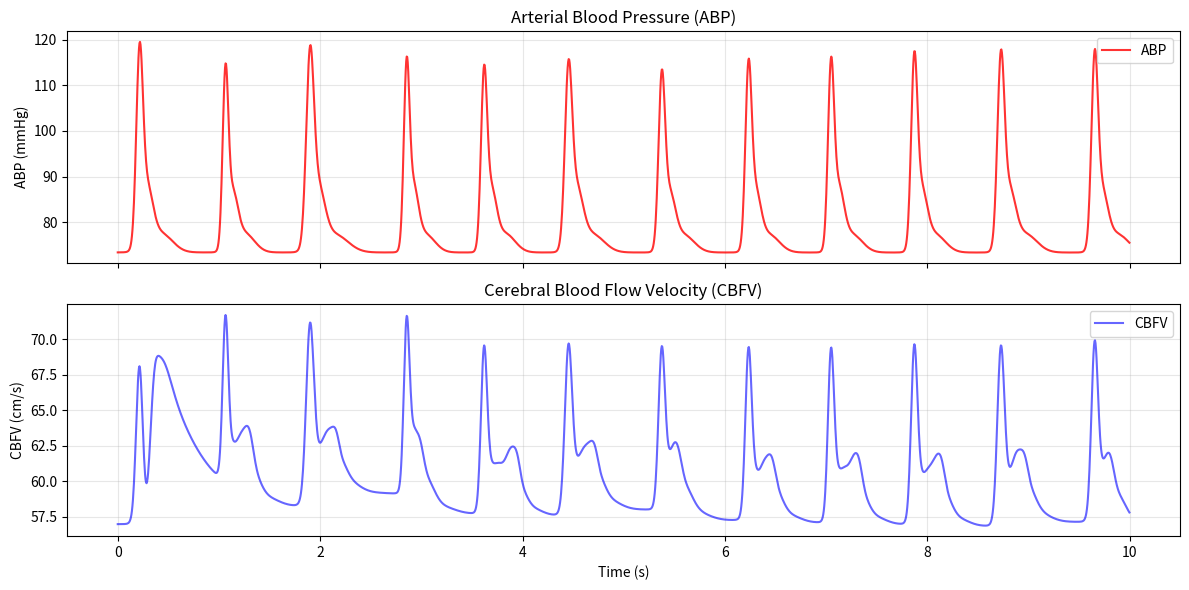

Write Python code to recreate this figure.
import numpy as np
import random
import matplotlib.pyplot as plt
from scipy.signal import find_peaks
import os
import pandas as pd


class ABPGenerator:
    """
    https://doi.org/10.1504/IJMIC.2019.103651
    """

    def __init__(self, fs):
        self.fs = fs
        self.last_params = None

        # base parameters of artificial patient for whole recording
        self.b1_base = np.random.uniform(0.2, 0.25)
        self.b2_base = self.b1_base + np.random.uniform(0.06, 0.1)
        self.b3_base = self.b2_base + np.random.uniform(0.15, 0.25)

        self.a1_base = np.random.uniform(50, 70)
        self.a2_base = np.random.uniform(10, 25)
        self.a3_base = np.random.uniform(5, 10)

        self.c1_base = np.random.uniform(0.02, 0.04)
        self.c2_base = np.random.uniform(0.06, 0.1)
        self.c3_base = np.random.uniform(0.1, 0.18)

        self.params = [
            (self.a1_base, self.b1_base, self.c1_base),
            (self.a2_base, self.b2_base, self.c2_base),
            (self.a3_base, self.b3_base, self.c3_base),
        ]

    def gaussian(self, t, a, b, c):
        return a * np.exp(-((t - b) ** 2) / (2 * c**2))

    def generate_wave(self, t_local):
        # adding micro-fluctuations in between beats

        a1 = self.a1_base * np.random.uniform(0.94, 1.06)
        a2 = self.a2_base * np.random.uniform(0.93, 1.07)
        a3 = self.a3_base * np.random.uniform(0.95, 1.05)

        b1 = self.b1_base * np.random.uniform(0.98, 1.02)
        b2 = self.b2_base * np.random.uniform(0.98, 1.02)
        b3 = self.b3_base * np.random.uniform(0.98, 1.02)

        c1 = self.c1_base * np.random.uniform(0.98, 1.02)
        c2 = self.c2_base * np.random.uniform(0.98, 1.02)
        c3 = self.c3_base * np.random.uniform(0.98, 1.02)

        self.last_params = [(a1, b1, c1), (a2, b2, c2), (a3, b3, c3)]

        g = (
            self.gaussian(t_local, a1, b1, c1)
            + self.gaussian(t_local, a2, b2, c2)
            + self.gaussian(t_local, a3, b3, c3)
        )

        # including linear trend
        d = (g[-1] - g[0]) / (len(t_local) - 1)  # slope

        b = g[0] - d  # intercept

        n = np.arange(len(t_local))

        trend = d * n + b

        G = g + trend

        # return g.astype(np.float32)
        return G.astype(np.float32)

    def generate_abp_signal(self, duration_sec, hr_mean=70):
        abp = []
        time = 0.0

        while time < duration_sec:
            hr = np.random.normal(hr_mean, 5)
            hr = np.clip(hr, 50, 120)

            beat_duration = 60.0 / hr
            beat_samples = int(self.fs * beat_duration)

            if beat_samples < 10:
                continue

            t_local = np.linspace(0, 1, beat_samples)

            wave = self.generate_wave(t_local)
            diastolic_offset = np.random.normal(0, 1.5)
            wave += diastolic_offset

            if len(abp) > 0:
                last_val = abp[-1][-1]
                wave = wave - wave[0] + last_val

            abp.append(wave)
            time += beat_duration

        abp = np.concatenate(abp)

        target_len = int(self.fs * duration_sec)
        abp = abp[:target_len]

        t = np.arange(len(abp)) / self.fs

        abp = abp - np.min(abp)
        abp = abp / (np.max(abp) + 1e-8)

        # ensuring physiological range
        mean_bp = np.random.uniform(85, 120)
        pulse_pressure = np.random.uniform(35, 55)

        diastolic = mean_bp - pulse_pressure / 2

        abp = abp * pulse_pressure + diastolic

        return t, abp.astype(np.float32)


class CBFVMaderModel:
    """
    https://link.springer.com/article/10.1007/s10439-014-1220-4
    """

    def __init__(self, a=0.25, b=0.1, c=0.9, M=1.0, V_bas=57.0):
        self.a = a
        self.b = b
        self.c = c
        self.M = M
        self.V_bas = V_bas

        # states
        self.v1 = None
        self.v2 = None

    # Autoregulation curve
    def f_aut(self, p):
        return 2.03e-6 * p**3 - 6.02e-4 * p**2 + 5.94e-2 * p - 1.95

    # d(p)
    def d_of_p(self, p):
        f = self.f_aut(p)

        fs = p

        denom = self.M * self.c * fs - (self.a + self.c) * f

        if np.abs(denom) < 1e-8:
            denom = np.sign(denom) * 1e-8 if denom != 0 else 1e-8

        return (self.b * self.c * f) / denom

    # Initial state initialization
    def initialize(self, p0):
        d = self.d_of_p(p0)

        denom = self.b * self.c + (self.a + self.c) * d

        self.v1 = p0 * (self.b * self.c + self.a * d) / denom
        self.v2 = p0 * (self.b * self.c) / denom

    def step(self, p, dt):
        if self.v1 is None:
            self.initialize(p)

        d = self.d_of_p(p)

        dv1 = (
            -(self.a + self.b + self.c) * self.v1
            + (self.c - d) * self.v2
            + (self.a + self.b) * p
        )

        dv2 = -self.b * self.v1 - d * self.v2 + self.b * p

        self.v1 += dv1 * dt
        self.v2 += dv2 * dt

        Vdyn = self.M * (p - self.v1)
        Vmca = self.V_bas + Vdyn

        return Vmca

    def simulate(self, p_signal, fs):
        dt = 1.0 / fs
        out = np.zeros_like(p_signal, dtype=np.float32)

        self.initialize(p_signal[0])

        for i, p in enumerate(p_signal):
            out[i] = self.step(p, dt)

        return out

    def generate_cbfv_from_abp(self, abp, fs):
        n = len(abp)

        window = int(1.0 * fs)
        map_signal = pd.Series(abp).rolling(window, min_periods=1).mean().values

        model = CBFVMaderModel()

        cbfv_slow = model.simulate(map_signal, fs)

        # delay
        delay = int(0.12 * fs)

        cbfv_slow_delayed = np.zeros_like(cbfv_slow)
        cbfv_slow_delayed[delay:] = cbfv_slow[:-delay]
        cbfv_slow_delayed[:delay] = cbfv_slow[0]

        # taking pulsation from ABP
        abp_hp = abp - map_signal

        # amplitude
        cbfv_pulse = 0.3 * abp_hp

        cbfv = cbfv_slow_delayed + cbfv_pulse

        return cbfv.astype(np.float32)


class LogNormalCBFV:
    def __init__(self, fs):
        self.fs = fs

    def lognormal_pulse(self, t, mu, sigma):
        t = np.maximum(t, 1e-4)
        return np.exp(-((np.log(t) - mu) ** 2) / (2 * sigma**2))

    def generate(self, t, beats, abp=None):
        # cbfv = np.zeros_like(t)
        baseline_global = np.random.uniform(55, 60)
        cbfv = np.ones_like(t) * baseline_global

        for i, bt in enumerate(beats):
            next_bt = beats[i + 1] if i < len(beats) - 1 else t[-1]
            duration = next_bt - bt

            mask = (t >= bt) & (t < next_bt)
            if not np.any(mask):
                continue

            t_local = (t[mask] - bt) / duration

            # --- shape ---
            mu = np.random.uniform(-1.0, -0.8)
            sigma = np.random.uniform(0.3, 0.5)

            pulse = self.lognormal_pulse(t_local, mu, sigma)

            # normalisation to [-1, 1]
            pulse = pulse - np.mean(pulse)
            pulse = pulse / (np.max(np.abs(pulse)) + 1e-8)

            amplitude = np.random.uniform(8, 12)

            pulse = pulse * amplitude

            # baseline - middle of the range
            baseline = np.random.uniform(55, 60)

            cbfv[mask] = baseline + pulse

        # delay according to ABP
        delay = int(0.1 * self.fs)
        cbfv_delayed = np.zeros_like(cbfv)
        cbfv_delayed[delay:] = cbfv[:-delay]
        cbfv_delayed[:delay] = cbfv[0]

        return cbfv_delayed.astype(np.float32)


def plot_signals(t, abp, cbfv, abp_kp=None, cbfv_kp=None, save_path=None, show=False):
    fig, ax1 = plt.subplots(figsize=(12, 5))

    color_abp = "red"
    ax1.set_xlabel("Time (s)")
    ax1.set_ylabel("ABP (mmHg)", color=color_abp)

    (line_abp,) = ax1.plot(t, abp, color=color_abp, label="ABP")

    if abp_kp is not None:
        scatter_abp = ax1.scatter(
            t[abp_kp], abp[abp_kp], color="darkred", s=25, label="ABP keypoints"
        )

    ax1.tick_params(axis="y", labelcolor=color_abp)

    ax2 = ax1.twinx()
    color_cbfv = "blue"
    ax2.set_ylabel("CBFV (cm/s)", color=color_cbfv)

    (line_cbfv,) = ax2.plot(t, cbfv, color=color_cbfv, alpha=0.5, label="CBFV")

    if cbfv_kp is not None:
        scatter_cbfv = ax2.scatter(
            t[cbfv_kp], cbfv[cbfv_kp], color="navy", s=25, label="CBFV keypoints"
        )

    ax2.tick_params(axis="y", labelcolor=color_cbfv)

    handles = [line_abp, line_cbfv]
    labels = ["ABP", "CBFV"]

    if abp_kp is not None:
        handles.append(scatter_abp)
        labels.append("ABP keypoints")

    if cbfv_kp is not None:
        handles.append(scatter_cbfv)
        labels.append("CBFV keypoints")

    ax1.legend(handles, labels, loc="upper right")

    plt.title("ABP → CBFV with keypoints")
    plt.grid(True, alpha=0.3)
    plt.tight_layout()

    if save_path is not None:
        os.makedirs(os.path.dirname(save_path), exist_ok=True)
        plt.savefig(save_path, dpi=150)

    if show:
        plt.show()

    plt.close()


def plot_signals_stacked(
    t, abp, cbfv, abp_kp=None, cbfv_kp=None, save_path=None, show=True
):
    fig, (ax1, ax2) = plt.subplots(2, 1, figsize=(12, 6), sharex=True)

    ax1.plot(t, abp, color="red", alpha=0.8, label="ABP")
    if abp_kp is not None:
        ax1.scatter(
            t[abp_kp], abp[abp_kp], color="darkred", s=25, label="ABP keypoints"
        )

    ax1.set_ylabel("ABP (mmHg)")
    ax1.set_title("Arterial Blood Pressure (ABP)")
    ax1.grid(True, alpha=0.3)
    ax1.legend()

    ax2.plot(t, cbfv, color="blue", alpha=0.6, label="CBFV")
    if cbfv_kp is not None:
        ax2.scatter(
            t[cbfv_kp], cbfv[cbfv_kp], color="navy", s=25, label="CBFV keypoints"
        )

    ax2.set_ylabel("CBFV (cm/s)")
    ax2.set_xlabel("Time (s)")
    ax2.set_title("Cerebral Blood Flow Velocity (CBFV)")
    ax2.grid(True, alpha=0.3)
    ax2.legend()

    plt.tight_layout()

    if save_path is not None:
        import os

        os.makedirs(os.path.dirname(save_path), exist_ok=True)
        plt.savefig(save_path, dpi=200)

    if show:
        plt.show()

    plt.close()


if __name__ == "__main__":
    fs = 200

    # --- ABP ---
    abp_gen = ABPGenerator(fs=fs)
    t, abp = abp_gen.generate_abp_signal(duration_sec=10)

    peaks, _ = find_peaks(abp, distance=int(fs * 0.4))
    beats = t[peaks]

    cbfv_gen = LogNormalCBFV(fs)
    cbfv = cbfv_gen.generate(t, beats, abp=abp)

    cbfv_gen = CBFVMaderModel(fs)
    cbfv = cbfv_gen.generate_cbfv_from_abp(abp, fs)

    plot_signals_stacked(t, abp, cbfv)
